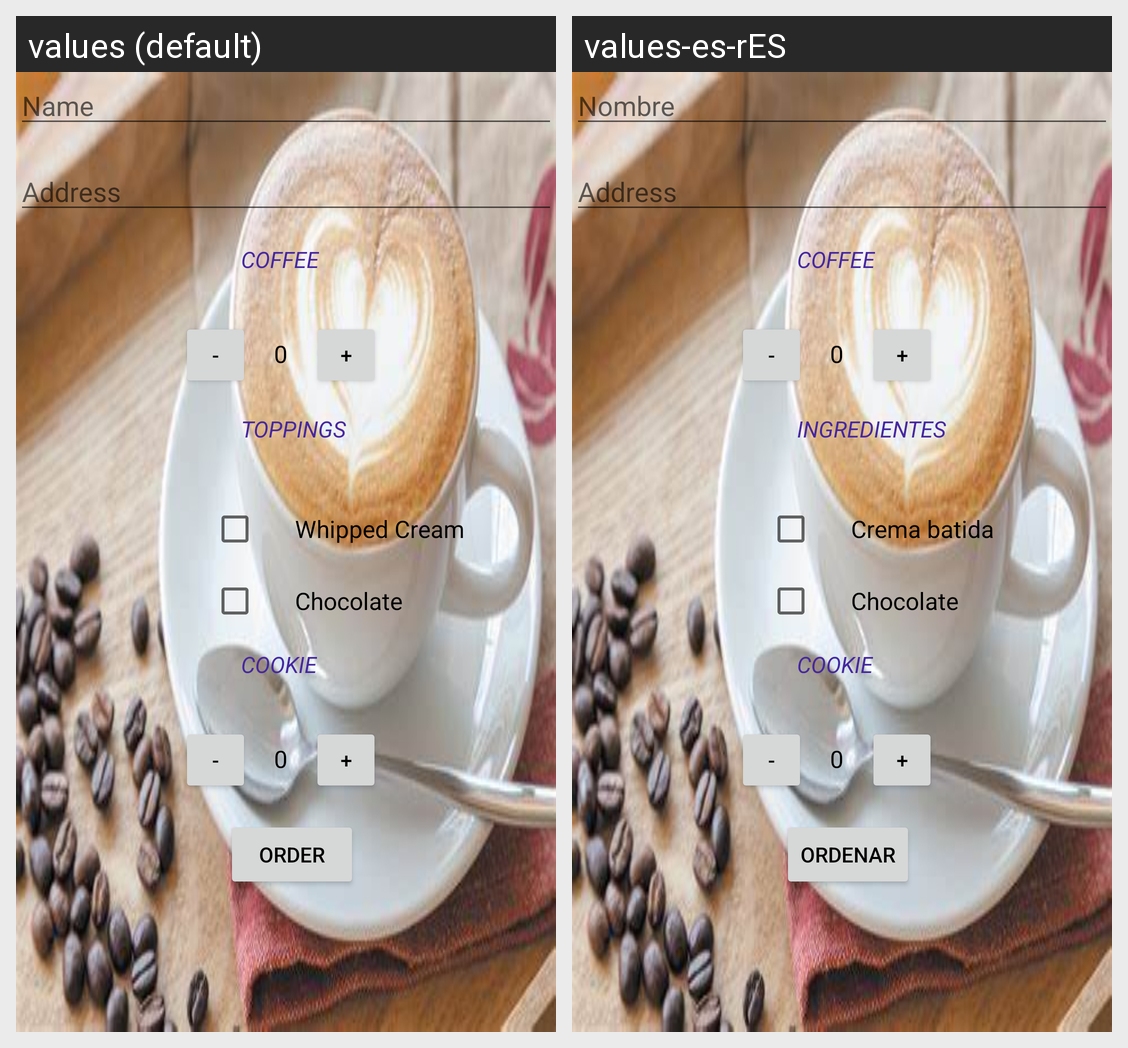

For this localized Android screen grid, give each drawn string resource with its value in every locale shown.
Android screen res/layout/activity_main.xml rendered under 2 locales, left to right: values (default), values-es-rES. Device: Nexus 5 (rendered at 1080×1920; each locale shown at half size, 540×960, under a caption strip naming it); theme AppTheme.
Strings drawn on this screen, with the default value and each locale's value (text and hints the layout hard-codes, and strings that could not be matched under every locale, appear in the picture but are not listed):

Name
  values: Name
  values-es-rES: Nombre

Address
  values: Address
  values-es-rES: Address  [not translated; the default value is used]

Coffee
  values: Coffee
  values-es-rES: Coffee  [not translated; the default value is used]

Toppings
  values: Toppings
  values-es-rES: Ingredientes

WhippedCream
  values: Whipped Cream
  values-es-rES: Crema batida

Chocolate
  values: Chocolate
  values-es-rES: Chocolate  [not translated; the default value is used]

Cookie
  values: Cookie
  values-es-rES: Cookie  [not translated; the default value is used]

order
  values: Order
  values-es-rES: Ordenar
